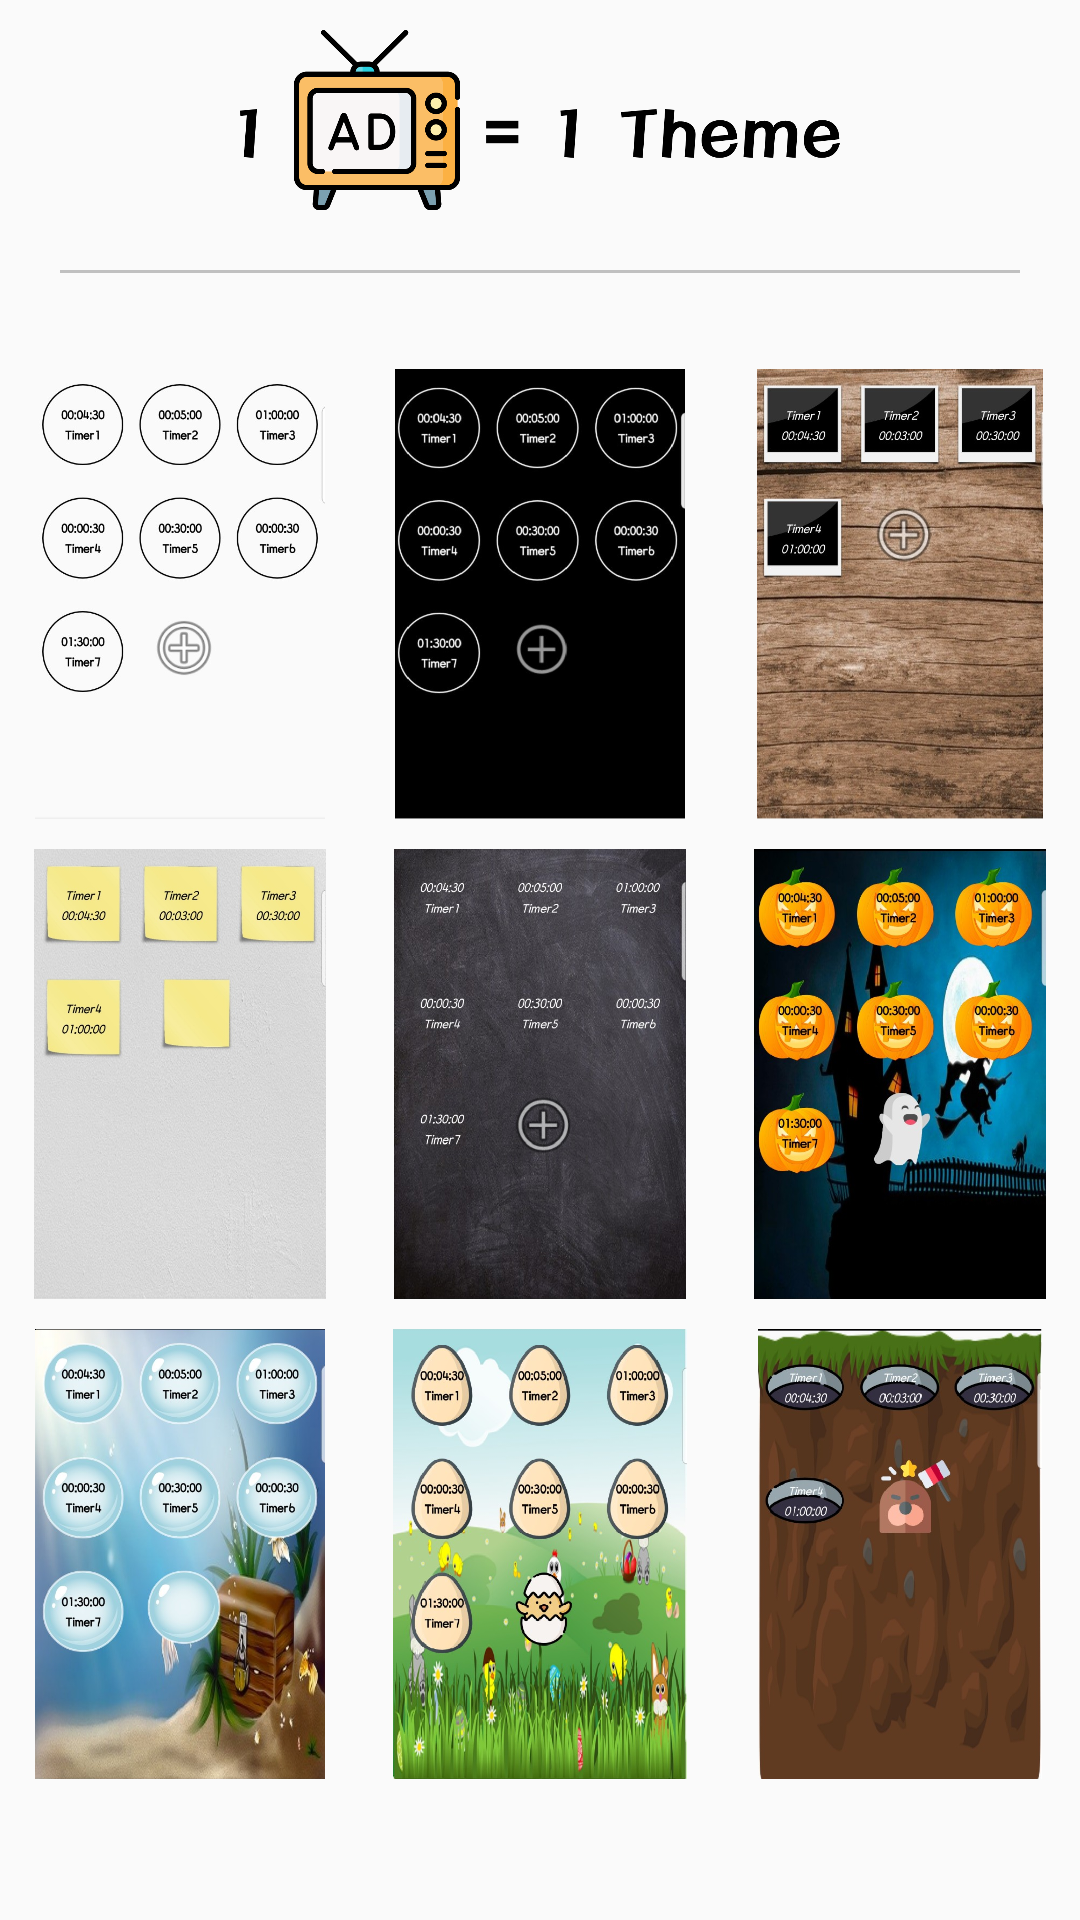

Reconstruct the res/layout file that produces this screen, plus the resources it refers to.
<!-- AndroidManifest.xml: application theme AppTheme -->
<!-- res/layout/activity_theme.xml -->
<?xml version="1.0" encoding="utf-8"?>
<LinearLayout xmlns:android="http://schemas.android.com/apk/res/android"
    xmlns:app="http://schemas.android.com/apk/res-auto"
    xmlns:tools="http://schemas.android.com/tools"
    android:layout_width="match_parent"
    android:layout_height="match_parent"
    android:orientation="vertical"
    tools:context=".Setting.ThemeActivity">

    <Button
        android:layout_width="200dp"
        android:layout_height="60dp"
        android:layout_gravity="center"
        android:layout_marginTop="10dp"
        android:background="@drawable/ad" />


    <View
        android:layout_width="match_parent"
        android:layout_height="1dp"
        android:layout_marginRight="20dp"
        android:layout_marginLeft="20dp"
        android:layout_marginTop="20dp"
        android:background="#C0C0C0" />

    <TextView
        android:id="@+id/theme_network_textView"
        android:layout_width="match_parent"
        android:layout_height="wrap_content"
        android:textSize="20dp"
        android:layout_gravity="center"
        android:gravity="center"/>


    <LinearLayout
        android:layout_width="match_parent"
        android:layout_height="wrap_content"
        android:orientation="horizontal">

        <LinearLayout
            android:layout_width="wrap_content"
            android:layout_height="wrap_content"
            android:layout_margin="5dp"
            android:layout_weight="1"
            android:orientation="vertical">

            <ImageView
                android:id="@+id/theme_1_img"
                android:layout_width="wrap_content"
                android:layout_height="150dp"
                android:src="@drawable/th1" />

        </LinearLayout>

        <LinearLayout
            android:layout_width="wrap_content"
            android:layout_height="wrap_content"
            android:layout_margin="5dp"
            android:layout_weight="1"
            android:orientation="vertical">

            <ImageView
                android:id="@+id/theme_2_img"
                android:layout_width="wrap_content"
                android:layout_height="150dp"
                android:src="@drawable/th2" />

        </LinearLayout>

        <LinearLayout
            android:layout_width="wrap_content"
            android:layout_height="wrap_content"
            android:layout_margin="5dp"
            android:layout_weight="1"
            android:orientation="vertical">

            <ImageView
                android:id="@+id/theme_3_img"
                android:layout_width="wrap_content"
                android:layout_height="150dp"
                android:src="@drawable/th3" />

        </LinearLayout>

    </LinearLayout>


    <LinearLayout
        android:layout_width="match_parent"
        android:layout_height="wrap_content"
        android:orientation="horizontal">

        <LinearLayout
            android:layout_width="wrap_content"
            android:layout_height="wrap_content"
            android:layout_margin="5dp"
            android:layout_weight="1"
            android:orientation="vertical">

            <ImageView
                android:id="@+id/theme_4_img"
                android:layout_width="wrap_content"
                android:layout_height="150dp"
                android:src="@drawable/th4" />

        </LinearLayout>

        <LinearLayout
            android:layout_width="wrap_content"
            android:layout_height="wrap_content"
            android:layout_margin="5dp"
            android:layout_weight="1"
            android:orientation="vertical">

            <ImageView
                android:id="@+id/theme_5_img"
                android:layout_width="wrap_content"
                android:layout_height="150dp"
                android:src="@drawable/th5" />


        </LinearLayout>

        <LinearLayout
            android:layout_width="wrap_content"
            android:layout_height="wrap_content"
            android:layout_margin="5dp"
            android:layout_weight="1"
            android:orientation="vertical">

            <ImageView
                android:id="@+id/theme_6_img"
                android:layout_width="wrap_content"
                android:layout_height="150dp"
                android:src="@drawable/th6" />

        </LinearLayout>

    </LinearLayout>

    <LinearLayout
        android:layout_width="match_parent"
        android:layout_height="wrap_content"
        android:orientation="horizontal">

        <LinearLayout
            android:layout_width="wrap_content"
            android:layout_height="wrap_content"
            android:layout_margin="5dp"
            android:layout_weight="1"
            android:orientation="vertical">

            <ImageView
                android:id="@+id/theme_7_img"
                android:layout_width="wrap_content"
                android:layout_height="150dp"
                android:src="@drawable/th7" />


        </LinearLayout>

        <LinearLayout
            android:layout_width="wrap_content"
            android:layout_height="wrap_content"
            android:layout_margin="5dp"
            android:layout_weight="1"
            android:orientation="vertical">

            <ImageView
                android:id="@+id/theme_8_img"
                android:layout_width="wrap_content"
                android:layout_height="150dp"
                android:src="@drawable/th8" />


        </LinearLayout>

        <LinearLayout
            android:layout_width="wrap_content"
            android:layout_height="wrap_content"
            android:layout_margin="5dp"
            android:layout_weight="1"
            android:orientation="vertical">

            <ImageView
                android:id="@+id/theme_9_img"
                android:layout_width="wrap_content"
                android:layout_height="150dp"
                android:src="@drawable/th9" />


        </LinearLayout>

    </LinearLayout>


</LinearLayout>
<!-- resources referenced by this layout -->
<resources>
  <!-- drawable ad: png bitmap (drawable-v24, 37472 bytes) -->
  <!-- drawable th1: png bitmap (drawable-v24, 97053 bytes) -->
  <!-- drawable th2: png bitmap (drawable-v24, 115850 bytes) -->
  <!-- drawable th3: png bitmap (drawable-v24, 643378 bytes) -->
  <!-- drawable th4: jpg bitmap (drawable-v24, 152125 bytes) -->
  <!-- drawable th5: png bitmap (drawable-v24, 597720 bytes) -->
  <!-- drawable th6: png bitmap (drawable-v24, 523859 bytes) -->
  <!-- drawable th7: png bitmap (drawable-v24, 758942 bytes) -->
  <!-- drawable th8: png bitmap (drawable-v24, 675266 bytes) -->
  <!-- drawable th9: png bitmap (drawable-v24, 283057 bytes) -->
  <style name="AppTheme" parent="Theme.AppCompat.Light.NoActionBar">
          
          <item name="colorPrimary">@color/blueSky</item>
          <item name="colorPrimaryDark">@color/colorPrimaryDark</item>
          <item name="colorAccent">#000000</item>
          <item name="android:statusBarColor">#000000</item>
  
      </style>
  <color name="blueSky">#A1CDE1</color>
  <color name="colorPrimaryDark">#00574B</color>
</resources>
